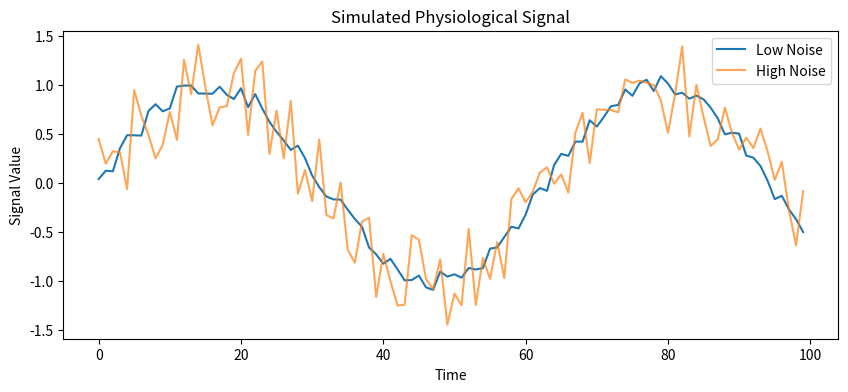

This chart was generated by the following Python code:
import math
import random
import matplotlib.pyplot as plt


def generate_signal(noise_level, num_points=100):
    time = list(range(num_points))
    signal = []

    for t in time:
        value = math.sin(t * 0.1) + random.uniform(-noise_level, noise_level)
        signal.append(value)

    return time, signal


if __name__ == "__main__":
    # Generate two signals
    time, signal_low_noise = generate_signal(noise_level=0.1)
    _, signal_high_noise = generate_signal(noise_level=0.5)

    # Print statistics
    print("Low noise average:", sum(signal_low_noise) / len(signal_low_noise))
    print("High noise average:", sum(signal_high_noise) / len(signal_high_noise))

    # Plot signals
    plt.figure(figsize=(10, 4))
    plt.plot(time, signal_low_noise, label="Low Noise")
    plt.plot(time, signal_high_noise, label="High Noise", alpha=0.7)

    plt.title("Simulated Physiological Signal")
    plt.xlabel("Time")
    plt.ylabel("Signal Value")
    plt.legend()
    plt.show()
